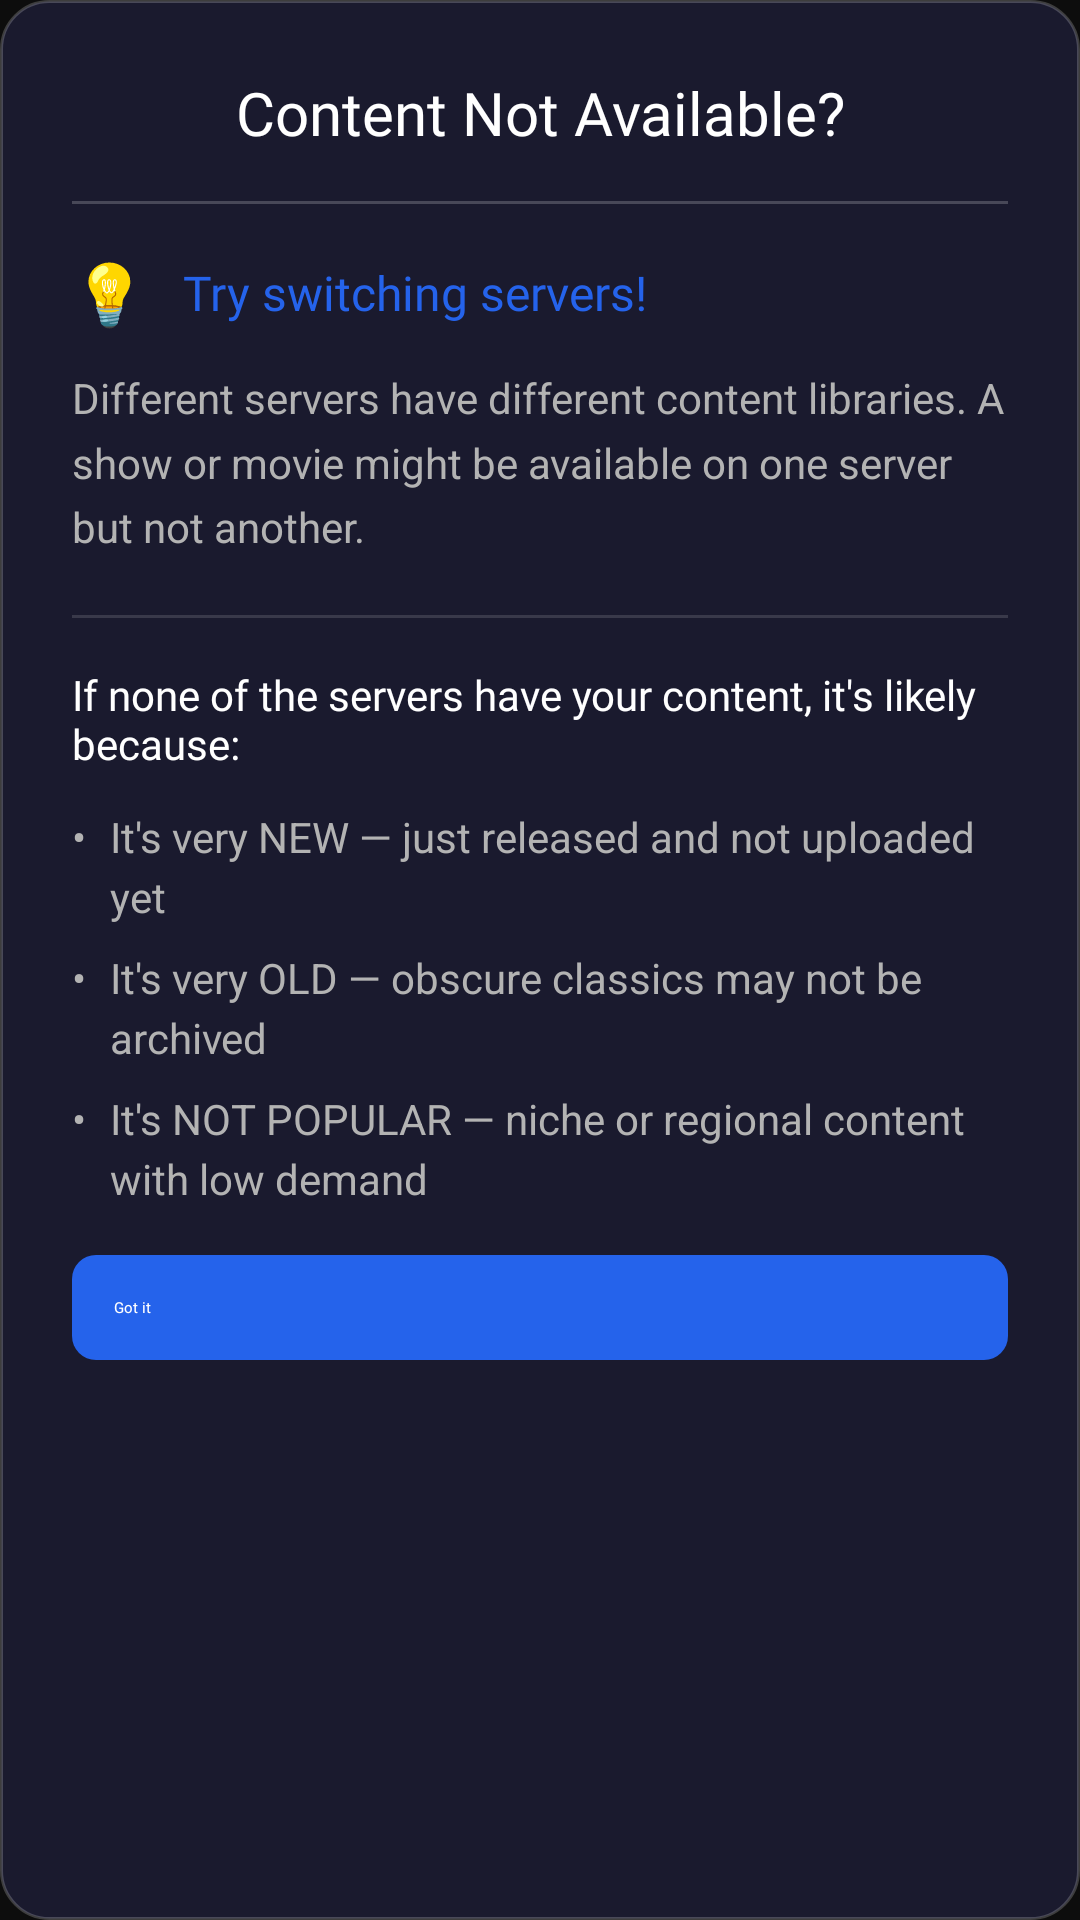

Write the Android layout XML for this screen, with the resource values it uses.
<!-- AndroidManifest.xml: application theme Theme.SimplStream -->
<!-- res/layout/dialog_not_found_info.xml -->
<?xml version="1.0" encoding="utf-8"?>
<LinearLayout xmlns:android="http://schemas.android.com/apk/res/android"
    android:layout_width="match_parent"
    android:layout_height="wrap_content"
    android:orientation="vertical"
    android:background="@drawable/bg_dialog"
    android:padding="24dp">

    <TextView
        android:layout_width="match_parent"
        android:layout_height="wrap_content"
        android:text="Content Not Available?"
        android:textColor="@android:color/white"
        android:textSize="20sp"
        android:fontFamily="@font/outfit_semibold"
        android:gravity="center" />

    <View
        android:layout_width="match_parent"
        android:layout_height="1dp"
        android:background="#33FFFFFF"
        android:layout_marginTop="16dp"
        android:layout_marginBottom="16dp" />

    
    <LinearLayout
        android:layout_width="match_parent"
        android:layout_height="wrap_content"
        android:orientation="horizontal"
        android:gravity="center_vertical"
        android:layout_marginBottom="12dp">

        <TextView
            android:layout_width="wrap_content"
            android:layout_height="wrap_content"
            android:text="💡"
            android:textSize="20sp" />

        <TextView
            android:layout_width="wrap_content"
            android:layout_height="wrap_content"
            android:layout_marginStart="12dp"
            android:text="Try switching servers!"
            android:textColor="@color/simpl_blue"
            android:textSize="16sp"
            android:fontFamily="@font/outfit_medium" />

    </LinearLayout>

    <TextView
        android:layout_width="match_parent"
        android:layout_height="wrap_content"
        android:text="Different servers have different content libraries. A show or movie might be available on one server but not another."
        android:textColor="@color/text_secondary"
        android:textSize="14sp"
        android:lineSpacingMultiplier="1.3"
        android:layout_marginBottom="20dp" />

    <View
        android:layout_width="match_parent"
        android:layout_height="1dp"
        android:background="#22FFFFFF"
        android:layout_marginBottom="16dp" />

    
    <TextView
        android:layout_width="match_parent"
        android:layout_height="wrap_content"
        android:text="If none of the servers have your content, it's likely because:"
        android:textColor="@color/text_primary"
        android:textSize="14sp"
        android:fontFamily="@font/outfit_medium"
        android:layout_marginBottom="12dp" />

    
    <LinearLayout
        android:layout_width="match_parent"
        android:layout_height="wrap_content"
        android:orientation="horizontal"
        android:gravity="top"
        android:layout_marginBottom="8dp">

        <TextView
            android:layout_width="wrap_content"
            android:layout_height="wrap_content"
            android:text="•"
            android:textColor="@color/text_secondary"
            android:textSize="14sp"
            android:layout_marginEnd="8dp" />

        <TextView
            android:layout_width="wrap_content"
            android:layout_height="wrap_content"
            android:text="It's very NEW — just released and not uploaded yet"
            android:textColor="@color/text_secondary"
            android:textSize="14sp"
            android:lineSpacingMultiplier="1.2" />

    </LinearLayout>

    
    <LinearLayout
        android:layout_width="match_parent"
        android:layout_height="wrap_content"
        android:orientation="horizontal"
        android:gravity="top"
        android:layout_marginBottom="8dp">

        <TextView
            android:layout_width="wrap_content"
            android:layout_height="wrap_content"
            android:text="•"
            android:textColor="@color/text_secondary"
            android:textSize="14sp"
            android:layout_marginEnd="8dp" />

        <TextView
            android:layout_width="wrap_content"
            android:layout_height="wrap_content"
            android:text="It's very OLD — obscure classics may not be archived"
            android:textColor="@color/text_secondary"
            android:textSize="14sp"
            android:lineSpacingMultiplier="1.2" />

    </LinearLayout>

    
    <LinearLayout
        android:layout_width="match_parent"
        android:layout_height="wrap_content"
        android:orientation="horizontal"
        android:gravity="top"
        android:layout_marginBottom="16dp">

        <TextView
            android:layout_width="wrap_content"
            android:layout_height="wrap_content"
            android:text="•"
            android:textColor="@color/text_secondary"
            android:textSize="14sp"
            android:layout_marginEnd="8dp" />

        <TextView
            android:layout_width="wrap_content"
            android:layout_height="wrap_content"
            android:text="It's NOT POPULAR — niche or regional content with low demand"
            android:textColor="@color/text_secondary"
            android:textSize="14sp"
            android:lineSpacingMultiplier="1.2" />

    </LinearLayout>

    
    <Button
        android:id="@+id/close_button"
        android:layout_width="match_parent"
        android:layout_height="wrap_content"
        android:text="Got it"
        android:background="@drawable/bg_button_primary"
        android:textColor="@android:color/white"
        android:padding="14dp"
        android:focusable="true" />

</LinearLayout>
<!-- resources referenced by this layout -->
<resources>
  <color name="simpl_blue">#2563EB</color>
  <color name="text_primary">#FFFFFF</color>
  <color name="text_secondary">#B3B3B3</color>
  <!-- drawable bg_button_primary (drawable) -->
  <?xml version="1.0" encoding="utf-8"?>
  <selector xmlns:android="http://schemas.android.com/apk/res/android">
      <item android:state_focused="true">
          <shape android:shape="rectangle">
              <solid android:color="@color/simpl_blue_light"/>
              <corners android:radius="@dimen/button_corner_radius"/>
          </shape>
      </item>
      <item>
          <shape android:shape="rectangle">
              <solid android:color="@color/simpl_blue"/>
              <corners android:radius="@dimen/button_corner_radius"/>
          </shape>
      </item>
  </selector>
  <!-- drawable bg_dialog (drawable) -->
  <?xml version="1.0" encoding="utf-8"?>
  <shape xmlns:android="http://schemas.android.com/apk/res/android"
      android:shape="rectangle">
      <solid android:color="#1A1A2E" />
      <corners android:radius="16dp" />
      <stroke android:width="1dp" android:color="#33FFFFFF" />
  </shape>
  <style name="Theme.SimplStream" parent="Theme.Leanback">
          <item name="android:windowNoTitle">true</item>
          <item name="android:windowBackground">@color/background_primary</item>
          <item name="android:colorBackground">@color/background_primary</item>
          
          <item name="colorPrimary">@color/simpl_blue</item>
          <item name="colorPrimaryDark">@color/simpl_blue_dark</item>
          <item name="colorAccent">@color/simpl_blue_light</item>
          
          <item name="android:textColorPrimary">@color/text_primary</item>
          <item name="android:textColorSecondary">@color/text_secondary</item>
          
          <item name="defaultBrandColor">@color/simpl_blue</item>
          <item name="defaultBrandColorDark">@color/simpl_blue_dark</item>
          
          
          <item name="browseTitleTextStyle">@style/SimplStream.BrowseTitleText</item>
          <item name="browseRowsMarginTop">48dp</item>
          <item name="headersVerticalGridStyle">@style/SimplStream.HeadersVerticalGrid</item>
          <item name="rowHeaderStyle">@style/SimplStream.RowHeader</item>
      </style>
  <color name="simpl_blue_light">#3B82F6</color>
  <dimen name="button_corner_radius">8dp</dimen>
  <color name="background_primary">#0D0D0D</color>
  <color name="simpl_blue_dark">#1D4ED8</color>
  <style name="SimplStream.BrowseTitleText" parent="Widget.Leanback.Title.Text">
          <item name="android:textSize">24sp</item>
          <item name="android:textColor">@color/text_primary</item>
      </style>
  <style name="SimplStream.HeadersVerticalGrid" parent="Widget.Leanback.Headers.VerticalGridView">
          <item name="android:background">@color/background_secondary</item>
      </style>
  <style name="SimplStream.RowHeader" parent="Widget.Leanback.Row.Header">
          <item name="android:textSize">16sp</item>
          <item name="android:textColor">@color/text_primary</item>
      </style>
  <color name="background_secondary">#1A1A1A</color>
</resources>
